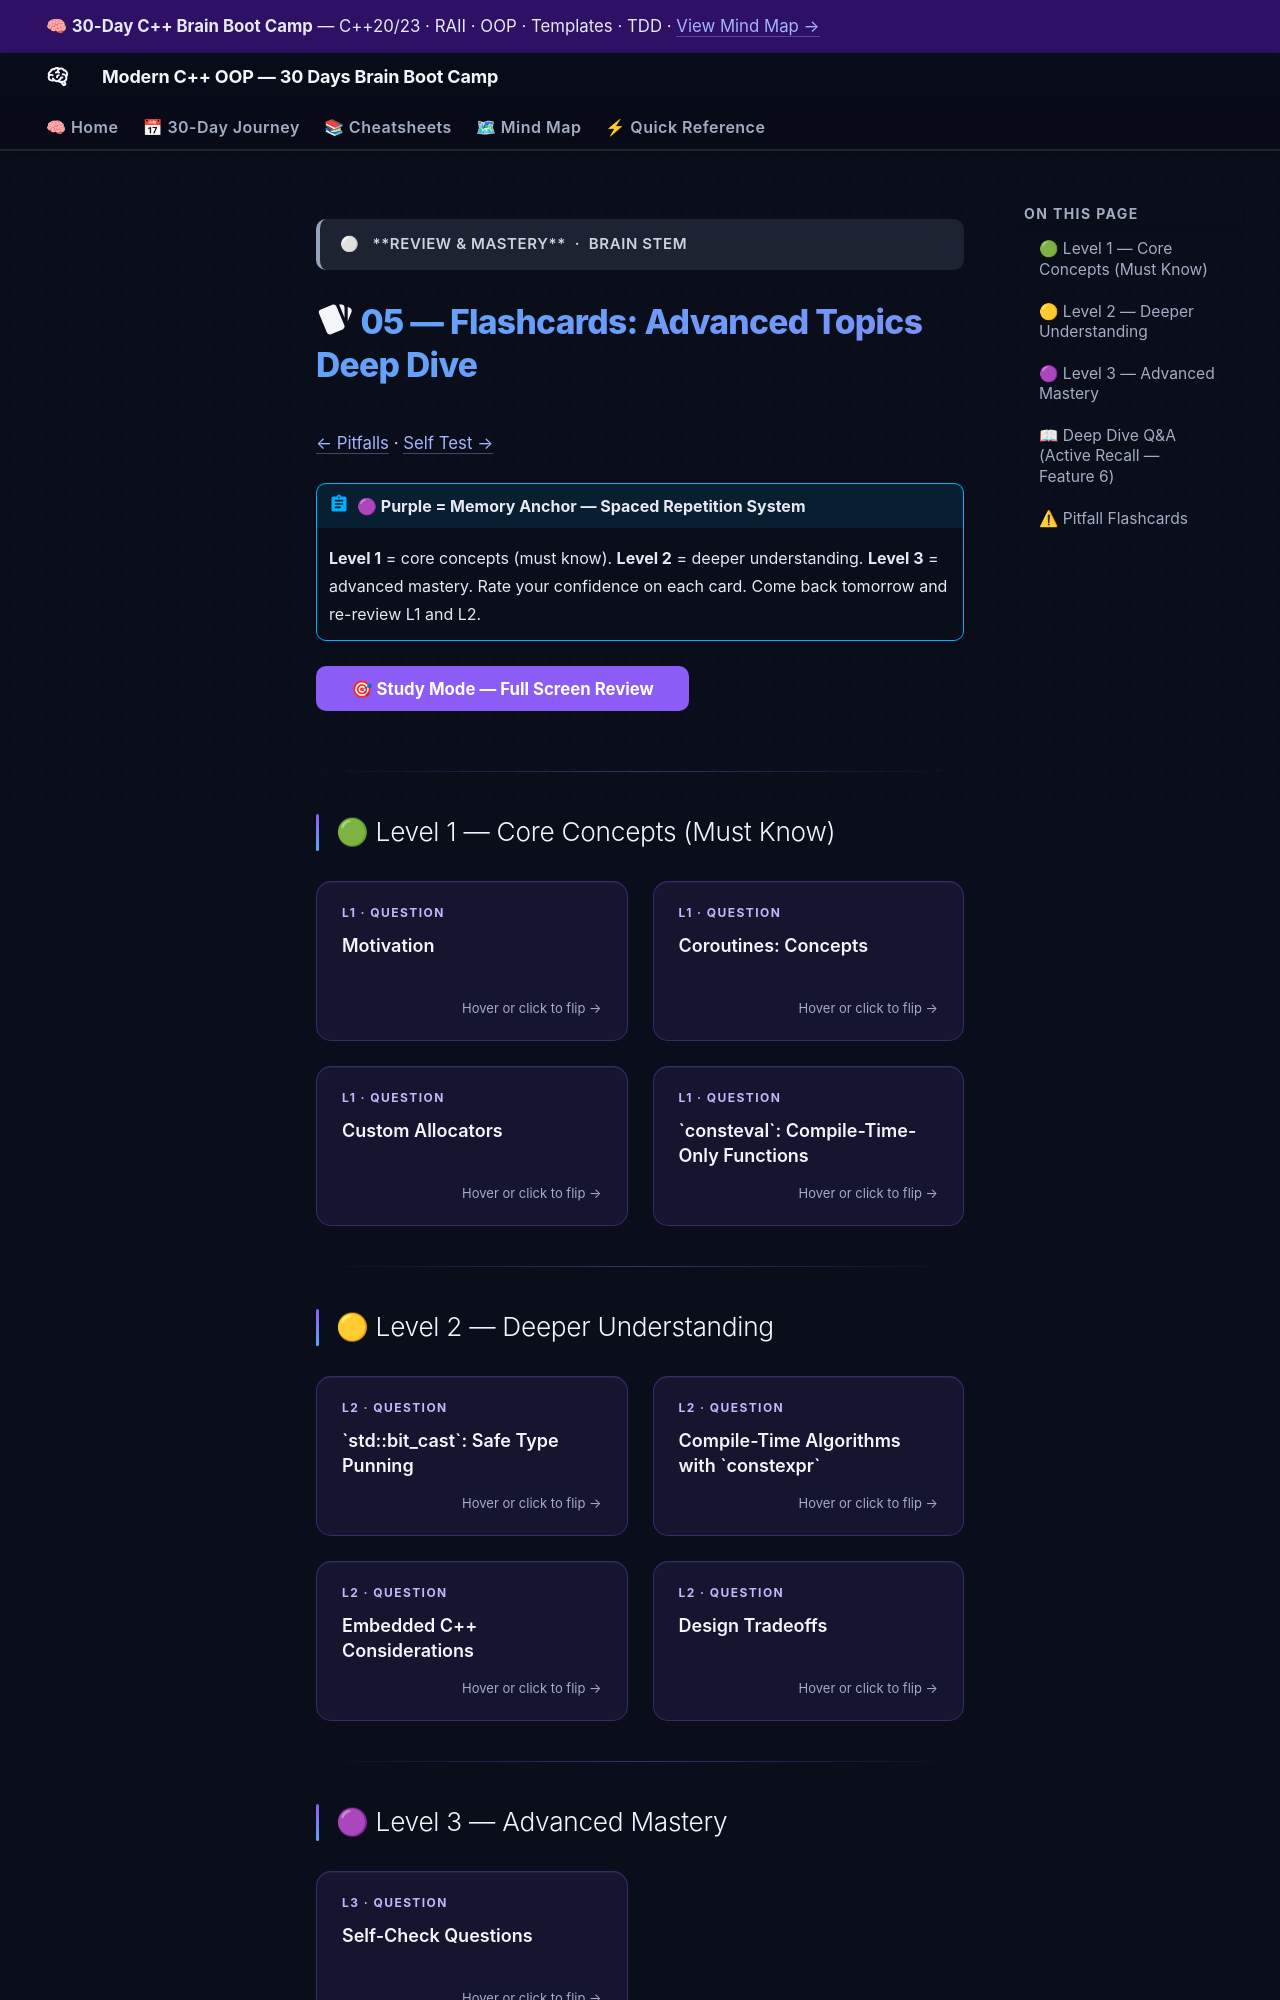

repository: AI-Maddy/Learn-Modern-CPP-OOP-30-Days · page: days/day-29/05-flashcards/index.html · generator: mkdocs

---
title: "05 — Flashcards · Day 29"
---

<div class="brain-cluster-banner" data-cluster="review">
  ⚪ &nbsp; **Review & Mastery** &nbsp;·&nbsp; Brain Stem
</div>



# :material-cards: 05 — Flashcards: Advanced Topics Deep Dive

[← Pitfalls](04-pitfalls.md) · [Self Test →](06-self-test.md)

!!! abstract "🟣 Purple = Memory Anchor — Spaced Repetition System"
    **Level 1** = core concepts (must know).
    **Level 2** = deeper understanding.
    **Level 3** = advanced mastery.
    Rate your confidence on each card. Come back tomorrow and re-review L1 and L2.

<button id="study-mode-btn" class="md-button md-button--primary" style="margin-bottom:1rem;">
  🎯 Study Mode — Full Screen Review
</button>

---

## 🟢 Level 1 — Core Concepts (Must Know)

<div class="flashcard-grid">
<div class="flashcard" data-card-id="day29-l1-0">
  <div class="flashcard-inner">
    <div class="flashcard-front">
      <div class="flashcard-label">L1 · Question</div>
      <div class="flashcard-q">Motivation</div>
      <div class="flashcard-hint">Hover or click to flip →</div>
    </div>
    <div class="flashcard-back">
      <div class="flashcard-label">Answer</div>
      <div class="flashcard-a">C++20 introduced several features that change the way high-performance and systems-level code is written. This day covers five topics that reward the effort to understand them deeply: 1.</div>
      <div class="flashcard-confidence">
        <div class="confidence-dot" data-level="1" title="Still learning 🔴"></div>
        <div class="confidence-dot" data-level="2" title="Getting there 🟠"></div>
        <div class="confidence-dot" data-level="3" title="Okay 🟡"></div>
        <div class="confidence-dot" data-level="4" title="Good 🟢"></div>
        <div class="confidence-dot" data-level="5" title="Mastered 🟣"></div>
      </div>
    </div>
  </div>
</div>
<div class="flashcard" data-card-id="day29-l1-1">
  <div class="flashcard-inner">
    <div class="flashcard-front">
      <div class="flashcard-label">L1 · Question</div>
      <div class="flashcard-q">Coroutines: Concepts</div>
      <div class="flashcard-hint">Hover or click to flip →</div>
    </div>
    <div class="flashcard-back">
      <div class="flashcard-label">Answer</div>
      <div class="flashcard-a">A coroutine is a function that can suspend and resume execution. Unlike threads, suspension is cooperative and happens at explicit co_await / co_yield points — no context switch, no mutex.</div>
      <div class="flashcard-confidence">
        <div class="confidence-dot" data-level="1" title="Still learning 🔴"></div>
        <div class="confidence-dot" data-level="2" title="Getting there 🟠"></div>
        <div class="confidence-dot" data-level="3" title="Okay 🟡"></div>
        <div class="confidence-dot" data-level="4" title="Good 🟢"></div>
        <div class="confidence-dot" data-level="5" title="Mastered 🟣"></div>
      </div>
    </div>
  </div>
</div>
<div class="flashcard" data-card-id="day29-l1-2">
  <div class="flashcard-inner">
    <div class="flashcard-front">
      <div class="flashcard-label">L1 · Question</div>
      <div class="flashcard-q">Custom Allocators</div>
      <div class="flashcard-hint">Hover or click to flip →</div>
    </div>
    <div class="flashcard-back">
      <div class="flashcard-label">Answer</div>
      <div class="flashcard-a">The default allocator calls ::operator new for every allocation. In performance-critical code, custom allocators can: Use a pre-allocated pool (no system calls during use). Use stack memory for small allocations.</div>
      <div class="flashcard-confidence">
        <div class="confidence-dot" data-level="1" title="Still learning 🔴"></div>
        <div class="confidence-dot" data-level="2" title="Getting there 🟠"></div>
        <div class="confidence-dot" data-level="3" title="Okay 🟡"></div>
        <div class="confidence-dot" data-level="4" title="Good 🟢"></div>
        <div class="confidence-dot" data-level="5" title="Mastered 🟣"></div>
      </div>
    </div>
  </div>
</div>
<div class="flashcard" data-card-id="day29-l1-3">
  <div class="flashcard-inner">
    <div class="flashcard-front">
      <div class="flashcard-label">L1 · Question</div>
      <div class="flashcard-q">`consteval`: Compile-Time-Only Functions</div>
      <div class="flashcard-hint">Hover or click to flip →</div>
    </div>
    <div class="flashcard-back">
      <div class="flashcard-label">Answer</div>
      <div class="flashcard-a">consteval (C++20) declares a function that must be evaluated at compile time. If called in a runtime context, the compiler rejects it. This is stronger than constexpr, which may run at either time.</div>
      <div class="flashcard-confidence">
        <div class="confidence-dot" data-level="1" title="Still learning 🔴"></div>
        <div class="confidence-dot" data-level="2" title="Getting there 🟠"></div>
        <div class="confidence-dot" data-level="3" title="Okay 🟡"></div>
        <div class="confidence-dot" data-level="4" title="Good 🟢"></div>
        <div class="confidence-dot" data-level="5" title="Mastered 🟣"></div>
      </div>
    </div>
  </div>
</div>
</div>


---
